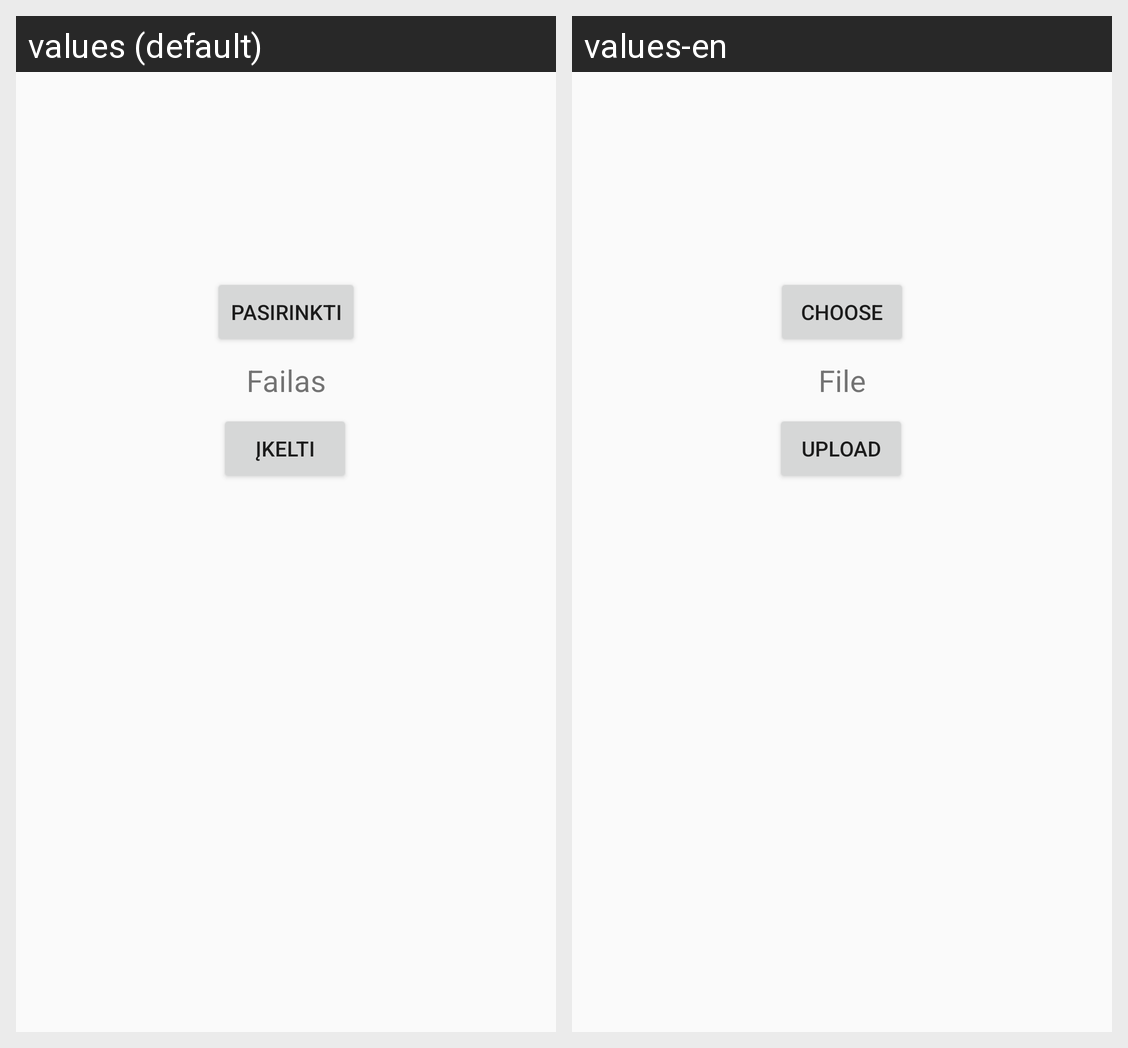

The Android screen above is rendered under two locales of the same app. Produce the string resources it draws, with the default and per-locale values.
Android screen res/layout/fragment_upload.xml rendered under 2 locales, left to right: values (default), values-en. Device: Nexus 5 (rendered at 1080×1920; each locale shown at half size, 540×960, under a caption strip naming it); theme AppTheme.
Strings drawn on this screen, with the default value and each locale's value (text and hints the layout hard-codes, and strings that could not be matched under every locale, appear in the picture but are not listed):

choose_file
  values: Pasirinkti
  values-en: Choose

file_name
  values: Failas
  values-en: File

upload
  values: Įkelti
  values-en: Upload
